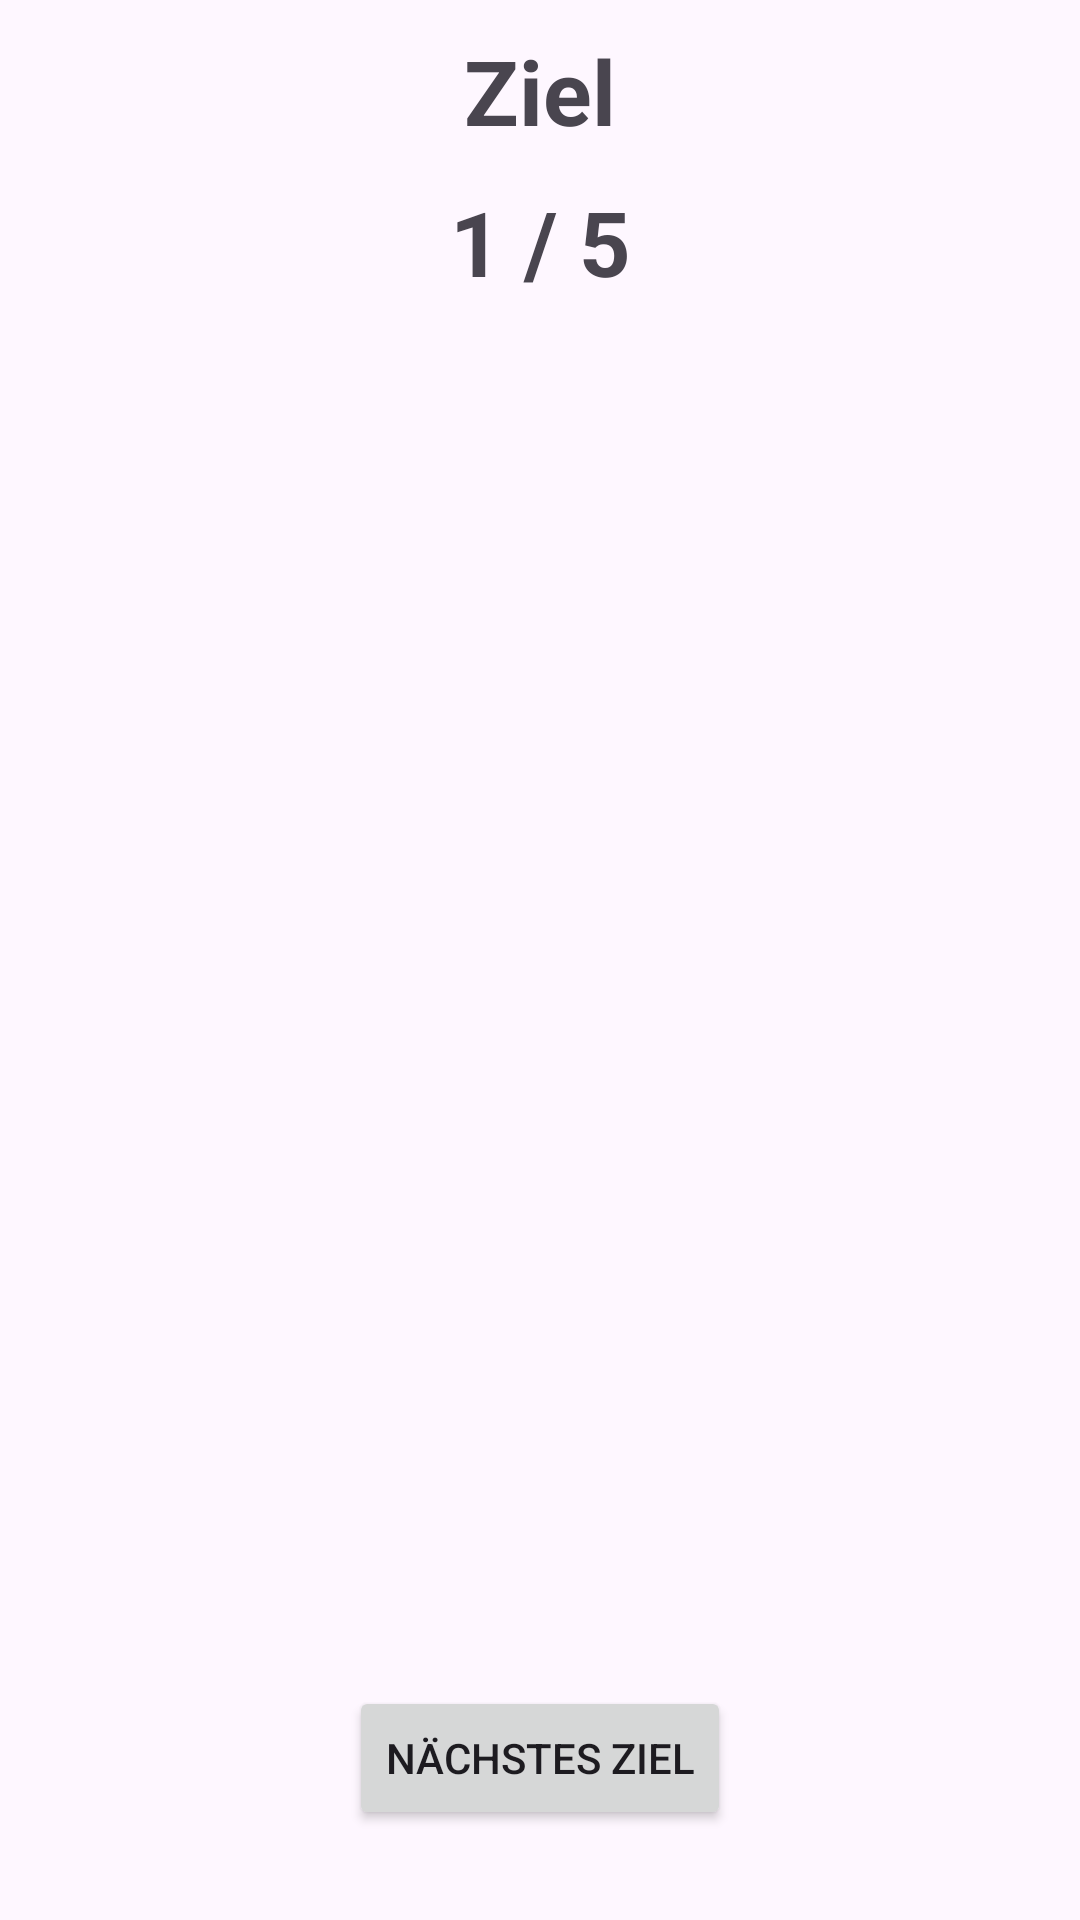

Layout XML and referenced resources for this Android screen:
<!-- AndroidManifest.xml: application theme Theme.MBSNW_Projekt -->
<!-- res/layout/activity_spiel.xml -->
<?xml version="1.0" encoding="utf-8"?>
<androidx.constraintlayout.widget.ConstraintLayout xmlns:android="http://schemas.android.com/apk/res/android"
    xmlns:app="http://schemas.android.com/apk/res-auto"
    xmlns:tools="http://schemas.android.com/tools"
    android:id="@+id/main"
    android:layout_width="match_parent"
    android:layout_height="match_parent"
    tools:context=".ui.SpielActivity">

    <TextView
        android:id="@+id/ziel_name"
        android:layout_width="wrap_content"
        android:layout_height="wrap_content"
        android:layout_margin="10dp"
        android:text="Ziel"
        android:textSize="30sp"
        android:textStyle="bold"
        app:layout_constraintEnd_toEndOf="parent"
        app:layout_constraintStart_toStartOf="parent"
        app:layout_constraintTop_toTopOf="parent" />


    <TextView
        android:id="@+id/ziel_counter"
        android:layout_width="wrap_content"
        android:layout_height="wrap_content"
        android:layout_margin="10dp"
        android:text="1 / 5"
        android:textSize="30sp"
        android:textStyle="bold"
        app:layout_constraintEnd_toEndOf="parent"
        app:layout_constraintStart_toStartOf="parent"
        app:layout_constraintTop_toBottomOf="@+id/ziel_name" />

    <Button
        android:id="@+id/next_ziel"
        android:layout_width="wrap_content"
        android:layout_height="wrap_content"
        android:text="Nächstes Ziel"
        app:layout_constraintBottom_toBottomOf="parent"
        app:layout_constraintEnd_toEndOf="parent"
        app:layout_constraintStart_toStartOf="parent"
        android:layout_margin="30dp"/>


</androidx.constraintlayout.widget.ConstraintLayout>
<!-- resources referenced by this layout -->
<resources>
  <style name="Theme.MBSNW_Projekt" parent="Base.Theme.MBSNW_Projekt" />
  <style name="Base.Theme.MBSNW_Projekt" parent="Theme.Material3.DayNight.NoActionBar">
          
          
      </style>
</resources>
